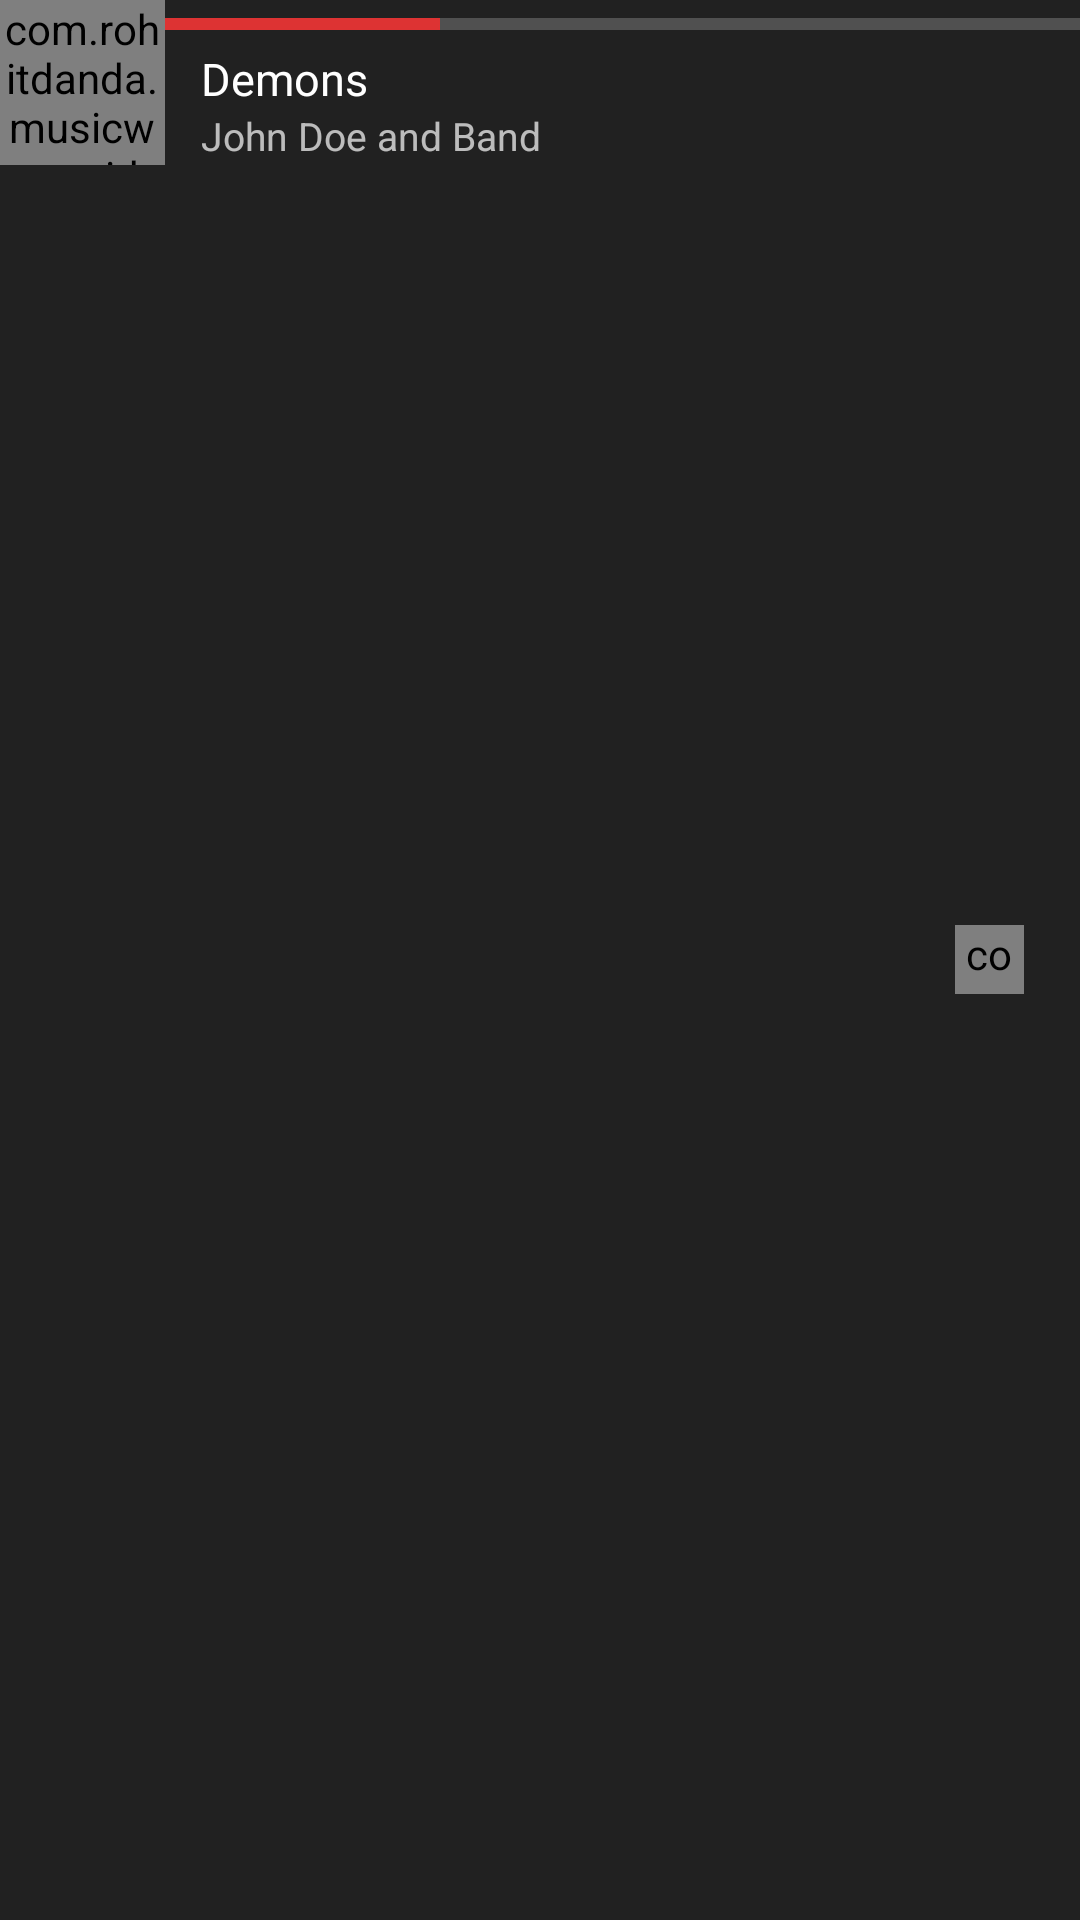

Here is an Android app screen rendered from its layout file. Give the layout XML and the strings, colors and styles it references.
<!-- AndroidManifest.xml: application theme AppTheme.FullScreen.Dark -->
<!-- res/layout/bottom_nowplaying_card.xml -->
<?xml version="1.0" encoding="utf-8"?>
<RelativeLayout xmlns:android="http://schemas.android.com/apk/res/android"
    android:id="@+id/topContainer"
    android:layout_width="wrap_content"
    android:layout_height="55dp"
    android:layout_gravity="top"
    android:background="?attr/windowBackground">

    <com.example.musicware.widgets.SquareImageView
        android:id="@+id/album_art_nowplayingcard"
        android:layout_width="55dp"
        android:layout_height="55dp"
        android:layout_alignParentLeft="true"
        android:scaleType="centerCrop"
        android:src="@drawable/ic_empty_music2" />

    <LinearLayout
        android:id="@+id/content"
        android:layout_width="match_parent"
        android:layout_height="wrap_content"
        android:layout_alignParentTop="true"
        android:layout_toRightOf="@id/album_art_nowplayingcard"
        android:orientation="vertical">

        <ProgressBar
            android:id="@+id/song_progress_normal"
            style="@style/Widget.AppCompat.ProgressBar.Horizontal"
            android:layout_width="match_parent"
            android:layout_height="wrap_content"
            android:layout_gravity="top"
            android:maxHeight="5dp"
            android:progress="30"
            android:tag="tint_accent_color" />

        <TextView
            android:id="@+id/title"
            style="@style/TextAppearance.AppCompat.Body1"
            android:layout_width="wrap_content"
            android:layout_height="wrap_content"
            android:layout_marginLeft="12dp"
            android:layout_marginRight="42dp"
            android:ellipsize="end"
            android:maxLines="1"
            android:text="Demons"
            android:textSize="15sp" />

        <TextView
            android:id="@+id/artist"
            style="@style/TextAppearance.AppCompat.Widget.ActionMode.Subtitle"
            android:layout_width="wrap_content"
            android:layout_height="wrap_content"
            android:layout_marginLeft="12dp"
            android:ellipsize="end"
            android:maxLength="20"
            android:maxLines="1"
            android:text="John Doe and Band"
            android:textSize="13sp" />

    </LinearLayout>

    <FrameLayout
        android:layout_width="50dp"
        android:layout_height="50dp"
        android:layout_alignParentRight="true"
        android:layout_centerVertical="true"
        android:layout_marginRight="5dp">

        <com.example.musicware.widgets.PlayPauseButton
            android:id="@+id/play_pause"
            android:layout_width="23dp"
            android:layout_height="23dp"
            android:layout_gravity="center" />

        <View
            android:id="@+id/play_pause_wrapper"
            android:layout_width="match_parent"
            android:layout_height="match_parent"
            android:background="?attr/selectableItemBackgroundBorderless" />

    </FrameLayout>
</RelativeLayout>
<!-- resources referenced by this layout -->
<resources>
  <style name="AppTheme.FullScreen.Dark" parent="ThemeBaseDark">
  
      </style>
  <style name="ThemeBaseDark" parent="Theme.AppCompat.NoActionBar">
          <item name="colorPrimary">@color/colorPrimaryDarkTheme</item>
          <item name="colorPrimaryDark">@color/colorPrimaryDarkDarkTheme</item>
          <item name="colorAccent">@color/colorAccentDarkTheme</item>
          <item name="android:windowBackground">@color/window_background_dark</item>
          <item name="cardStyle">@style/CardViewStyle.Dark</item>
          <item name="accentColor">@color/colorAccentDarkTheme</item>
          <item name="iconColor">@android:color/white</item>
          <item name="windowBackground">@color/window_background_dark</item>
          <item name="stateSelector">@color/state_selector_dark</item>
          <item name="progressBackgroundColor">@color/progressBackgroundColorDark</item>
          <item name="progressDrawable">@drawable/progress_drawable_dark</item>
          <item name="progressDrawableWithBackground">@drawable/progress_drawable_withbackground_dark</item>
          <item name="ate_key">dark_theme</item>
  
      </style>
  <color name="colorPrimaryDarkTheme">#4a4959</color>
  <color name="colorPrimaryDarkDarkTheme">#525065</color>
  <color name="colorAccentDarkTheme">#DD3333</color>
  <color name="window_background_dark">#212121</color>
  <style name="CardViewStyle.Dark" parent="CardView">
          <item name="cardBackgroundColor">@color/window_background_dark</item>
      </style>
  <color name="progressBackgroundColorDark">#33ffffff</color>
</resources>
